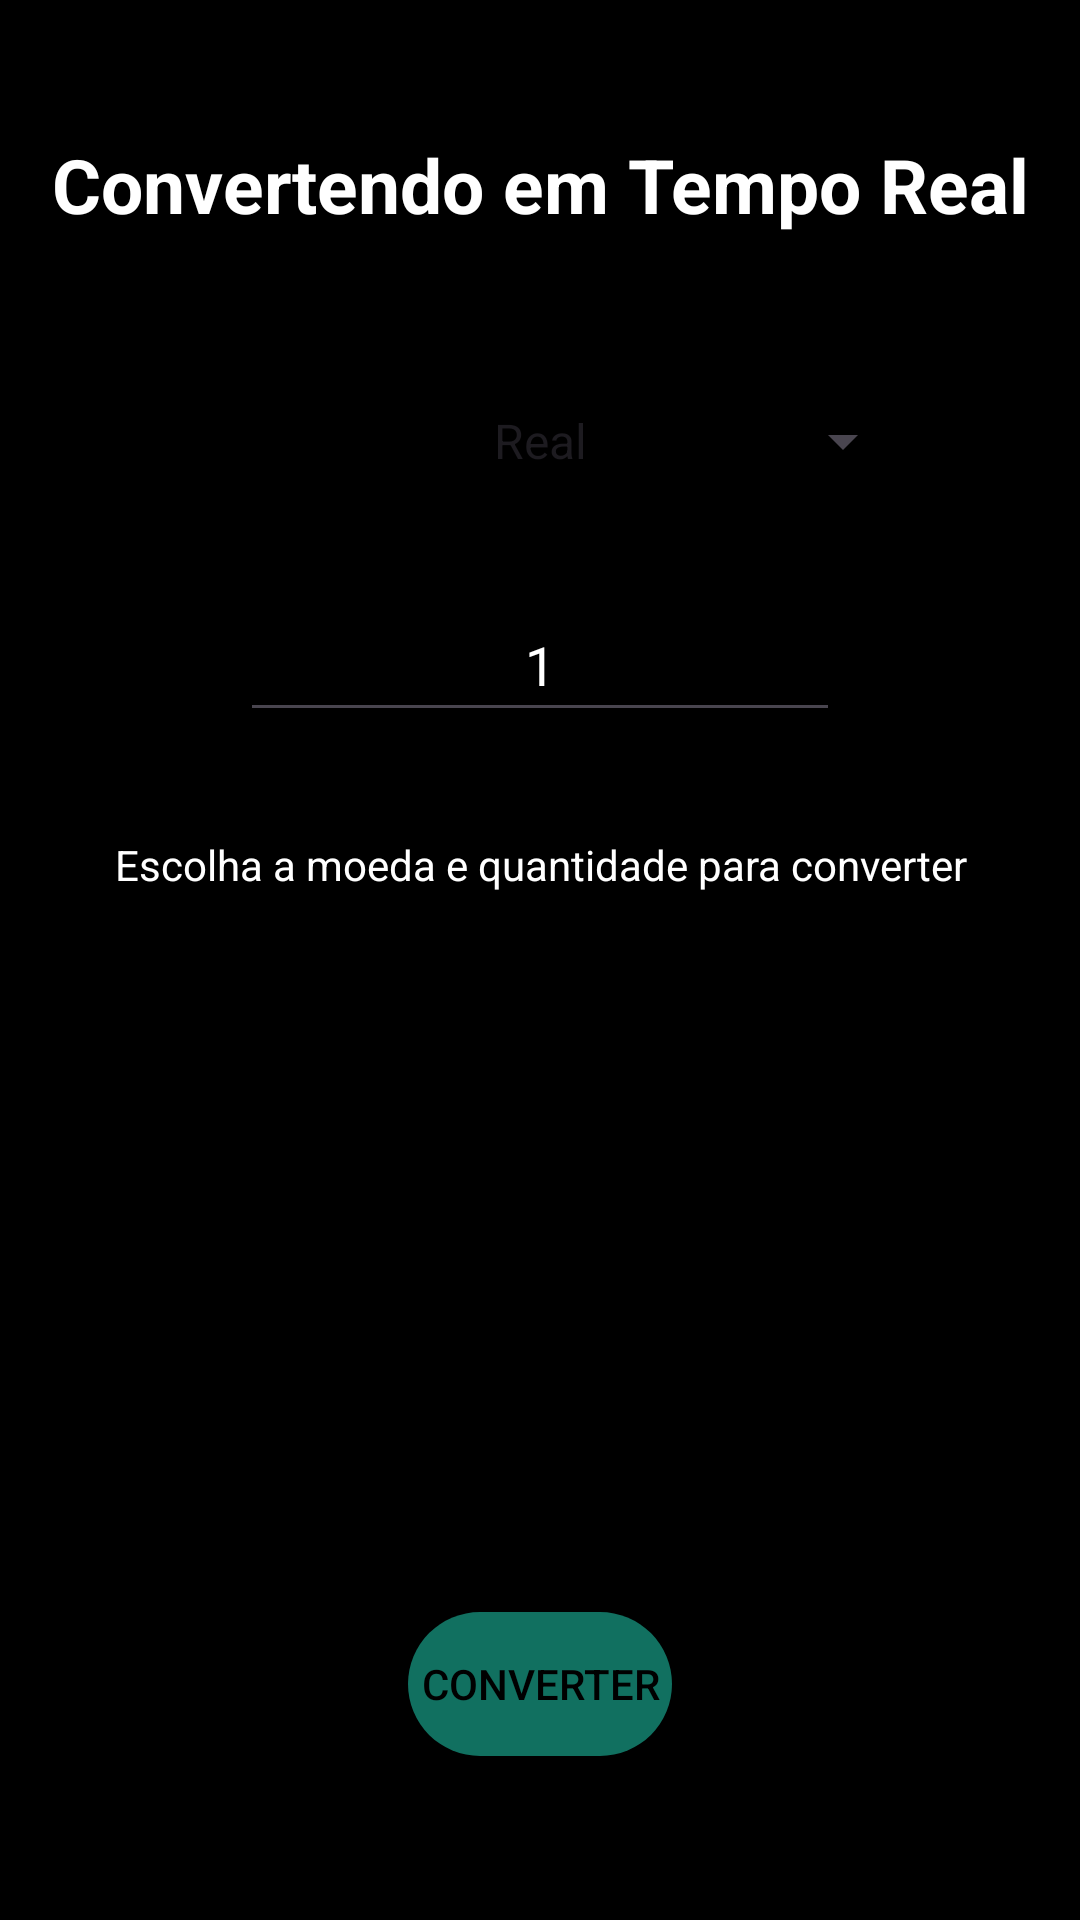

The Android layout XML behind this screen, and the referenced resources:
<!-- AndroidManifest.xml: application theme Theme.ConverterBitCoin -->
<!-- res/layout/activity_main.xml -->
<?xml version="1.0" encoding="utf-8"?>
<androidx.constraintlayout.widget.ConstraintLayout xmlns:android="http://schemas.android.com/apk/res/android"
    xmlns:app="http://schemas.android.com/apk/res-auto"
    xmlns:tools="http://schemas.android.com/tools"
    android:layout_width="match_parent"
    android:background="@color/black"
    android:layout_height="match_parent"
    tools:context=".MainActivity">

    <TextView
        android:id="@+id/text_title"
        android:layout_width="wrap_content"
        android:layout_height="wrap_content"
        android:text="Convertendo em Tempo Real"
        android:textColor="@color/white"
        android:textSize="25sp"
        android:textStyle="bold"
        android:layout_marginVertical="20dp"
        app:layout_constraintEnd_toEndOf="parent"
        app:layout_constraintStart_toStartOf="parent"
        app:layout_constraintTop_toTopOf="parent"
        app:layout_constraintBottom_toTopOf="@id/currencySpinner" />

    <androidx.appcompat.widget.AppCompatSpinner
        android:id="@+id/currencySpinner"
        style="@style/Spinner"
        android:layout_width="250dp"
        android:layout_height="wrap_content"
        android:entries="@array/currencies"
        android:textAlignment="center"
        android:minHeight="48dp"
        android:prompt="@string/choose_currency"
        app:layout_constraintEnd_toEndOf="parent"
        app:layout_constraintStart_toStartOf="parent"
        app:layout_constraintBottom_toTopOf="@id/quantity"
        app:layout_constraintTop_toBottomOf="@id/text_title" />

    <androidx.appcompat.widget.AppCompatEditText
        android:id="@+id/quantity"
        android:layout_width="200dp"
        android:layout_height="wrap_content"
        android:hint="1"
        android:textColor="@color/white"
        android:inputType="numberDecimal"
        android:minHeight="48dp"
        android:textAlignment="center"
        android:textColorHint="@color/white"
        app:layout_constraintBottom_toTopOf="@id/descriptionTextView"
        app:layout_constraintEnd_toEndOf="parent"
        app:layout_constraintStart_toStartOf="parent"
        app:layout_constraintTop_toBottomOf="@id/currencySpinner" />

    <TextView
        android:id="@+id/descriptionTextView"
        android:layout_width="match_parent"
        style="@style/TextStyle"
        android:text="Escolha a moeda e quantidade para converter"
        app:layout_constraintBottom_toTopOf="@id/bitcoinTextView"
        app:layout_constraintTop_toBottomOf="@id/quantity" />


    <TextView
        android:id="@+id/bitcoinTextView"
        android:layout_width="match_parent"
        style="@style/TextStyle"
        app:layout_constraintBottom_toTopOf="@id/realTextView"
        app:layout_constraintTop_toBottomOf="@id/descriptionTextView" />

    <TextView
        android:id="@+id/realTextView"
        android:layout_width="match_parent"
        style="@style/TextStyle"
        app:layout_constraintBottom_toTopOf="@id/dolarTextView"
        app:layout_constraintTop_toBottomOf="@id/bitcoinTextView" />
    <TextView
        android:id="@+id/dolarTextView"
        android:layout_width="match_parent"
        style="@style/TextStyle"
        app:layout_constraintBottom_toTopOf="@id/euroTextView"
        app:layout_constraintTop_toBottomOf="@id/realTextView" />


    <TextView
        android:id="@+id/euroTextView"
        android:layout_width="match_parent"
        style="@style/TextStyle"
        app:layout_constraintBottom_toBottomOf="@id/btnConvert"
        app:layout_constraintTop_toBottomOf="@id/dolarTextView" />

    <TextView
        android:id="@+id/valores"
        style="@style/TextStyle"
        android:layout_width="match_parent"
        android:layout_height="200dp"
        android:layout_marginBottom="200dp"
        android:textSize="20sp"
        android:textAlignment="textStart"
        app:layout_constraintBottom_toBottomOf="@id/btnConvert"
        app:layout_constraintTop_toTopOf="@+id/descriptionTextView"
        tools:layout_editor_absoluteX="10dp" />

    <androidx.appcompat.widget.AppCompatButton
        android:id="@+id/btnConvert"
        style="@style/Button"
        android:layout_width="wrap_content"
        android:layout_height="wrap_content"
        android:textColor="@color/black"
        android:text="Converter"
        android:layout_marginBottom="30dp"
        app:layout_constraintBottom_toBottomOf="parent"
        app:layout_constraintEnd_toEndOf="parent"
        app:layout_constraintStart_toStartOf="parent"
        app:layout_constraintTop_toBottomOf="@id/euroTextView"/>

</androidx.constraintlayout.widget.ConstraintLayout>
<!-- resources referenced by this layout -->
<resources>
  <string-array name="currencies">
          <item>Real</item>
          <item>Bitcoin</item>
          <item>Dólar</item>
          <item>Euro</item>
      </string-array>
  <string name="choose_currency">Real</string>
  <style name="Button">
          <item name="android:background">@drawable/background_round_button</item>
      </style>
  <style name="Spinner" parent="Widget.AppCompat.DropDownItem.Spinner">
          <item name="android:textColor">@color/white</item>
          <item name="android:textColorHint">@color/white</item>
      </style>
  <style name="TextStyle">
          <item name="android:layout_height">wrap_content</item>
          <item name="android:layout_margin">10dp</item>
          <item name="android:textAlignment">center</item>
          <item name="android:textColor">@color/white</item>
      </style>
  <style name="Theme.ConverterBitCoin" parent="Base.Theme.ConverterBitCoin" />
  <!-- drawable background_round_button (drawable) -->
  <?xml version="1.0" encoding="utf-8"?>
  <shape xmlns:android="http://schemas.android.com/apk/res/android">
      <corners android:radius="30dp"/>
      <solid android:color="#117060"/>
  </shape>
  <style name="Base.Theme.ConverterBitCoin" parent="Theme.Material3.DayNight.NoActionBar">
          
          
      </style>
  <!-- not gathered from this repository: default colours our renderer supplied (Android Studio template values) -->
  <color name="black">#FF000000</color>
  <color name="white">#FFFFFFFF</color>
</resources>
